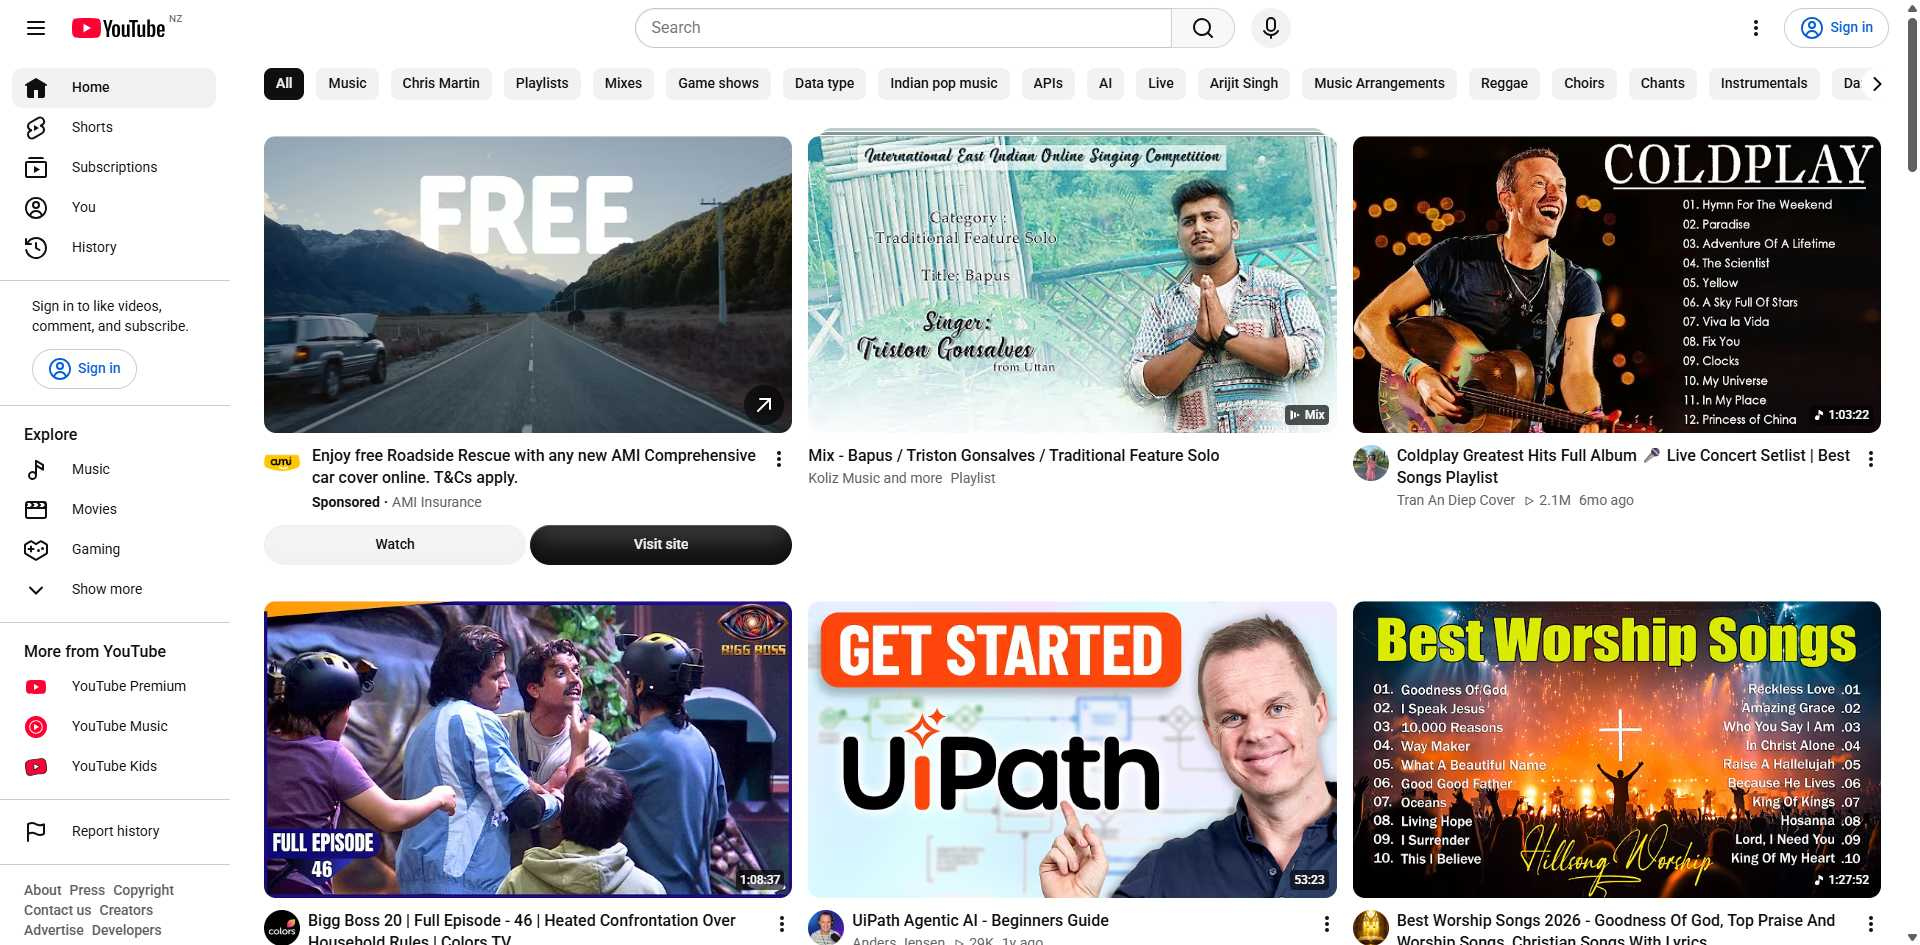
Workflow: Main

Step 1 [else]: Chrome YouTube in window 'YouTube' (chrome.exe)
